Dataset: dataset (GitHub, Anshumaankhare2403/AI-Based-Plant-Disease-Detection-System). Classes: apple apple scab, apple black rot, apple healthy, corn common rust, corn northern leaf blight, corn healthy, grape black rot, grape healthy, potato early blight, potato late blight, potato healthy, tomato early blight, tomato late blight, tomato healthy.

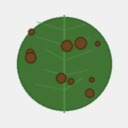
Label: corn northern leaf blight

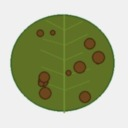
Label: potato early blight

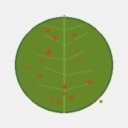
Label: corn common rust

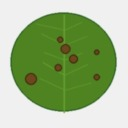
Label: potato late blight

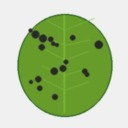
Label: apple black rot

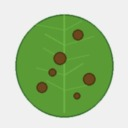
Label: tomato late blight
